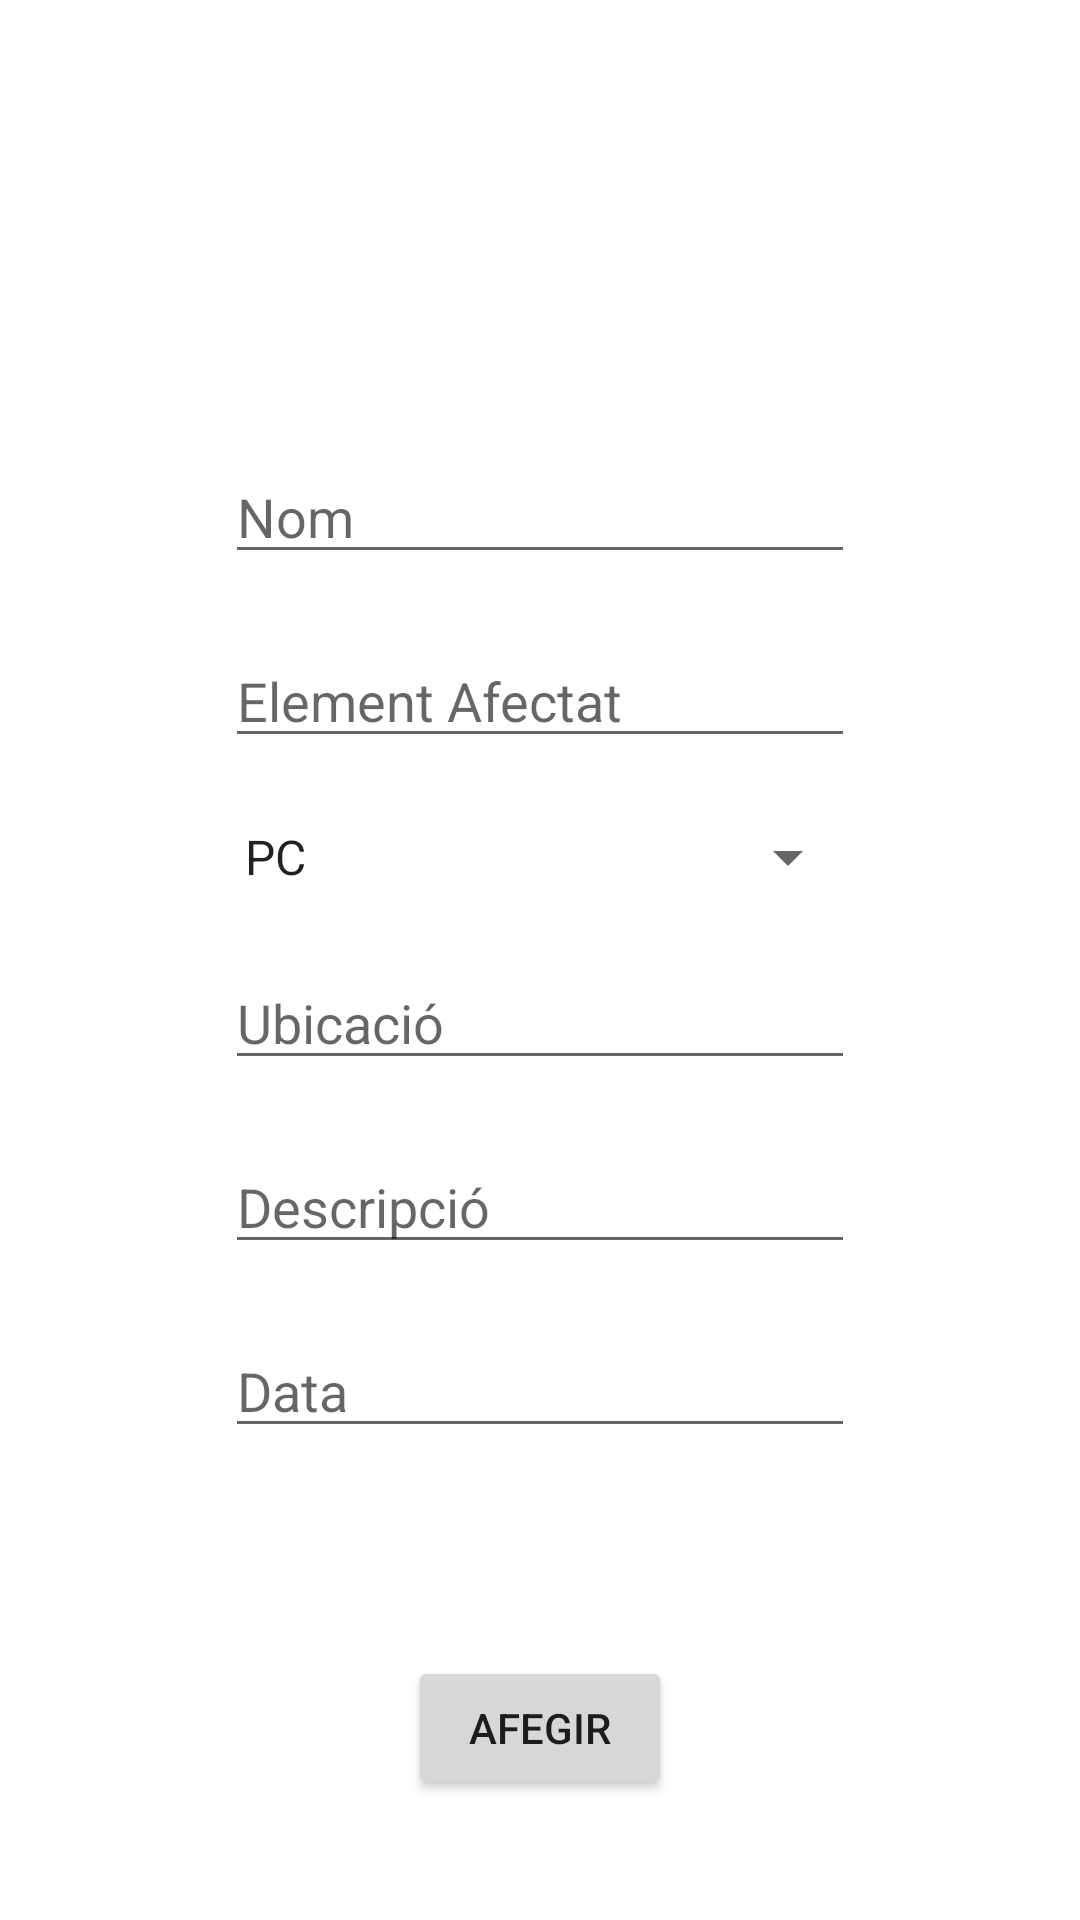

Android layout source for this screen:
<!-- AndroidManifest.xml: application theme Theme.Tasca122 -->
<!-- res/layout/activity_afegir.xml -->
<?xml version="1.0" encoding="utf-8"?>
<androidx.constraintlayout.widget.ConstraintLayout xmlns:android="http://schemas.android.com/apk/res/android"
    xmlns:app="http://schemas.android.com/apk/res-auto"
    xmlns:tools="http://schemas.android.com/tools"
    android:layout_width="match_parent"
    android:layout_height="match_parent"
    tools:context=".Afegir">

    <EditText
        android:id="@+id/element_input"
        android:layout_width="wrap_content"
        android:layout_height="wrap_content"
        android:layout_marginTop="20dp"
        android:ems="10"
        android:hint="Element Afectat"
        android:inputType="textPersonName"
        app:layout_constraintEnd_toEndOf="parent"
        app:layout_constraintStart_toStartOf="parent"
        app:layout_constraintTop_toBottomOf="@+id/nom_input" />

    <EditText
        android:id="@+id/ubicacio_input"
        android:layout_width="wrap_content"
        android:layout_height="wrap_content"
        android:layout_marginTop="20dp"
        android:ems="10"
        android:hint="Ubicació"
        android:inputType="textPersonName"
        app:layout_constraintEnd_toEndOf="parent"
        app:layout_constraintStart_toStartOf="parent"
        app:layout_constraintTop_toBottomOf="@+id/tipus_input" />

    <EditText
        android:id="@+id/descripcio_input"
        android:layout_width="wrap_content"
        android:layout_height="wrap_content"
        android:layout_marginTop="20dp"
        android:ems="10"
        android:hint="Descripció"
        android:inputType="textPersonName"
        app:layout_constraintEnd_toEndOf="parent"
        app:layout_constraintStart_toStartOf="parent"
        app:layout_constraintTop_toBottomOf="@+id/ubicacio_input" />

    <EditText
        android:id="@+id/nom_input"
        android:layout_width="wrap_content"
        android:layout_height="wrap_content"
        android:layout_marginTop="150dp"
        android:ems="10"
        android:hint="Nom"
        android:inputType="textPersonName"
        app:layout_constraintEnd_toEndOf="parent"
        app:layout_constraintStart_toStartOf="parent"
        app:layout_constraintTop_toTopOf="parent" />

    <Spinner
        android:id="@+id/tipus_input"
        android:layout_width="213dp"
        android:layout_height="26dp"
        android:layout_marginTop="20dp"
        android:entries="@array/lenguajes"
        app:layout_constraintEnd_toEndOf="parent"
        app:layout_constraintStart_toStartOf="parent"
        app:layout_constraintTop_toBottomOf="@+id/element_input" />

    <EditText
        android:id="@+id/data_input"
        android:layout_width="wrap_content"
        android:layout_height="wrap_content"
        android:layout_marginTop="20dp"
        android:ems="10"
        android:hint="Data"
        android:inputType="date"
        app:layout_constraintEnd_toEndOf="parent"
        app:layout_constraintStart_toStartOf="parent"
        app:layout_constraintTop_toBottomOf="@+id/descripcio_input" />

    <Button
        android:id="@+id/afegir_input"
        android:layout_width="wrap_content"
        android:layout_height="wrap_content"
        android:layout_marginBottom="40dp"
        android:text="Afegir"
        app:layout_constraintBottom_toBottomOf="parent"
        app:layout_constraintEnd_toEndOf="parent"
        app:layout_constraintStart_toStartOf="parent" />
</androidx.constraintlayout.widget.ConstraintLayout>
<!-- resources referenced by this layout -->
<resources>
  <string-array name="lenguajes">
          <item>PC</item>
          <item>Switch</item>
          <item>Router</item>
          <item>Roseta</item>
          <item>Monitor</item>
      </string-array>
  <style name="Theme.Tasca122" parent="Theme.MaterialComponents.DayNight.DarkActionBar">
          
          <item name="colorPrimary">@color/purple_500</item>
          <item name="colorPrimaryVariant">@color/purple_700</item>
          <item name="colorOnPrimary">@color/white</item>
          
          <item name="colorSecondary">@color/teal_200</item>
          <item name="colorSecondaryVariant">@color/teal_700</item>
          <item name="colorOnSecondary">@color/black</item>
          
          <item name="android:statusBarColor">?attr/colorPrimaryVariant</item>
          
      </style>
  <!-- not gathered from this repository: default colours our renderer supplied (Android Studio template values) -->
  <color name="purple_500">#FF6200EE</color>
  <color name="purple_700">#FF3700B3</color>
  <color name="teal_200">#FF03DAC5</color>
  <color name="teal_700">#FF018786</color>
  <color name="black">#FF000000</color>
  <color name="white">#FFFFFFFF</color>
</resources>
